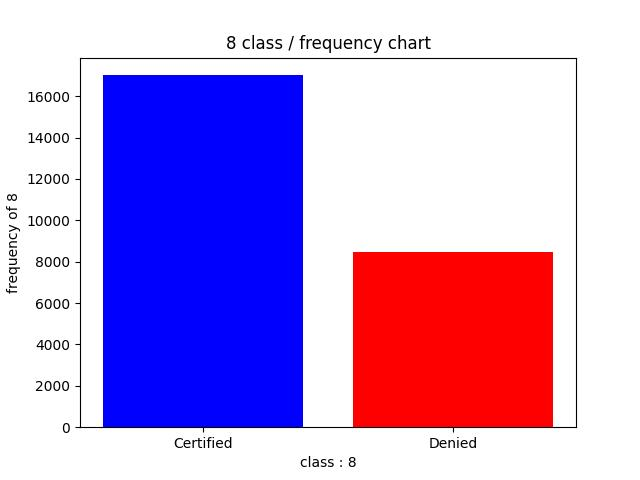

The file beside this chart, header and first rows:
, case_status, frequency_of_case_status
0, Certified, 17018
1, Denied, 8462
